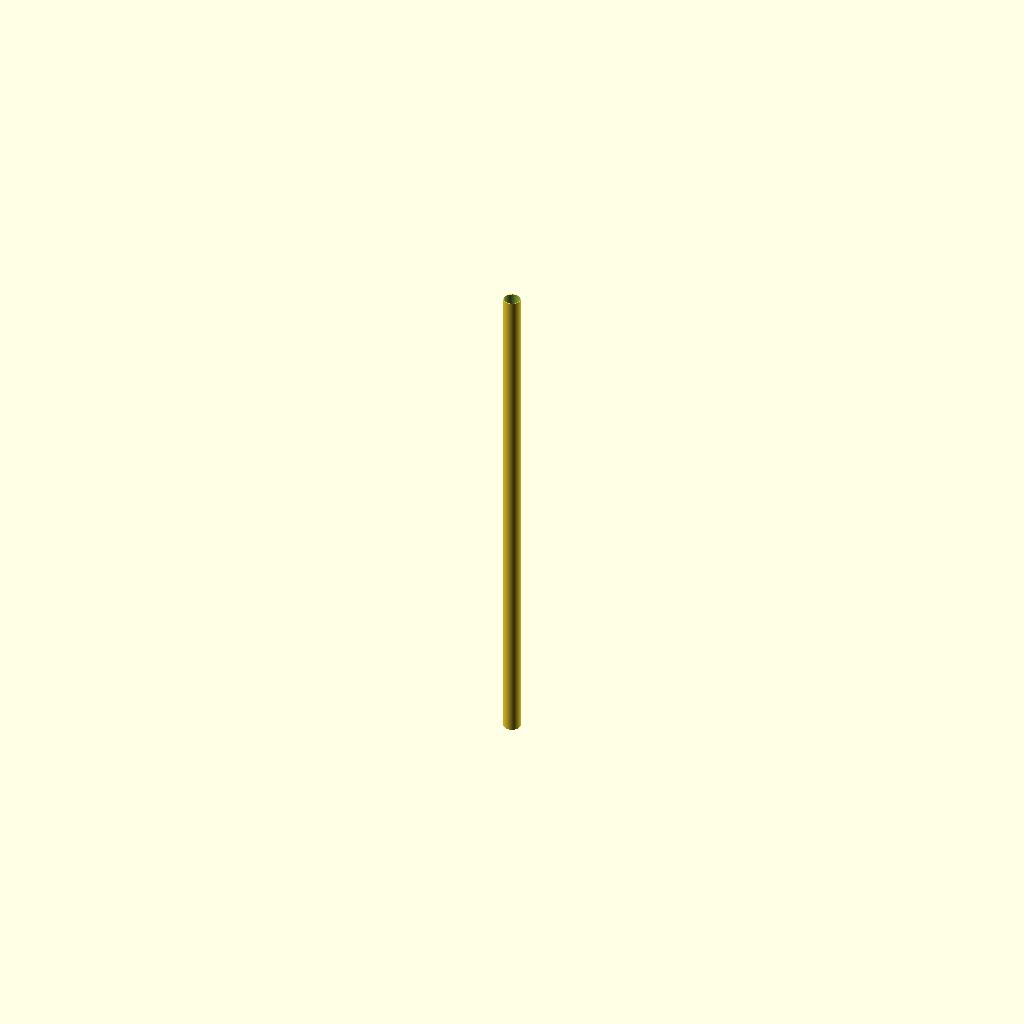
Cell 1: rendered with the file's own defaults.
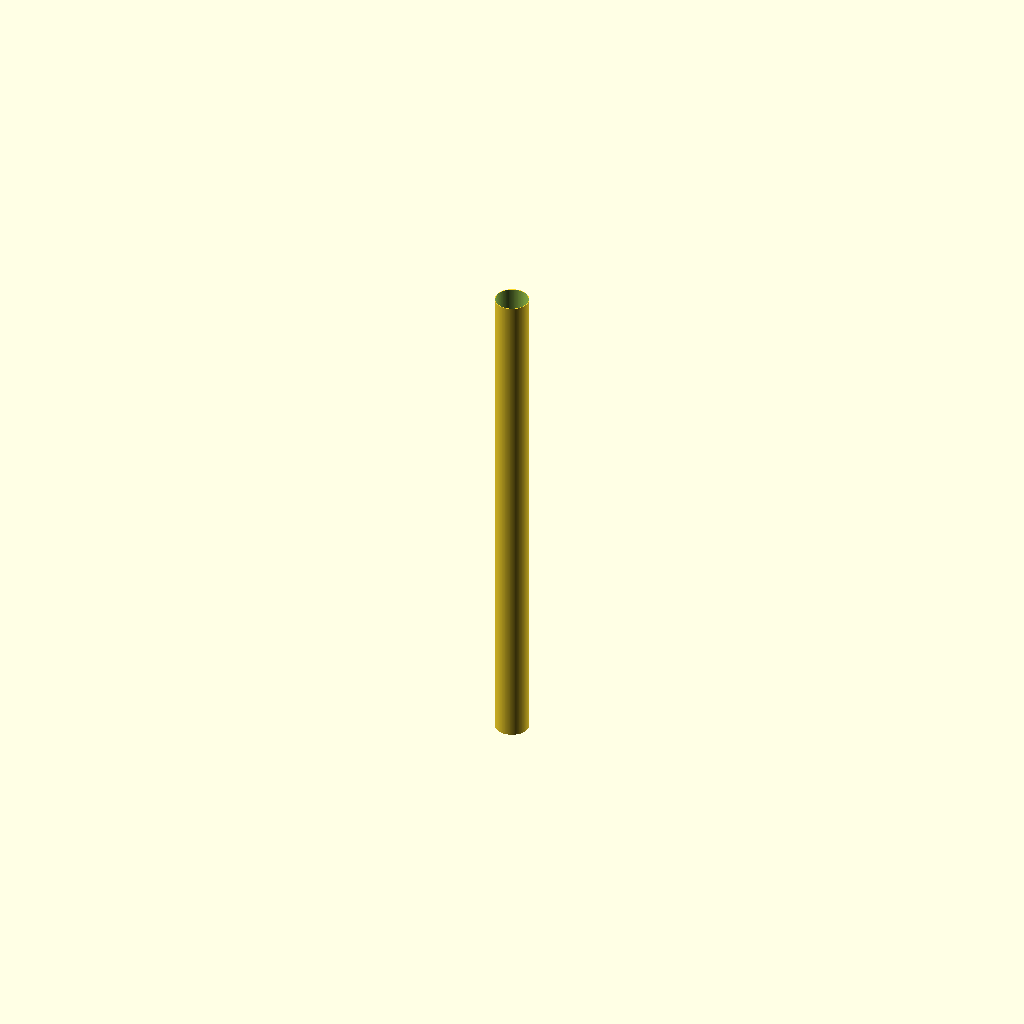
Cell 2: the same model with od = 100.
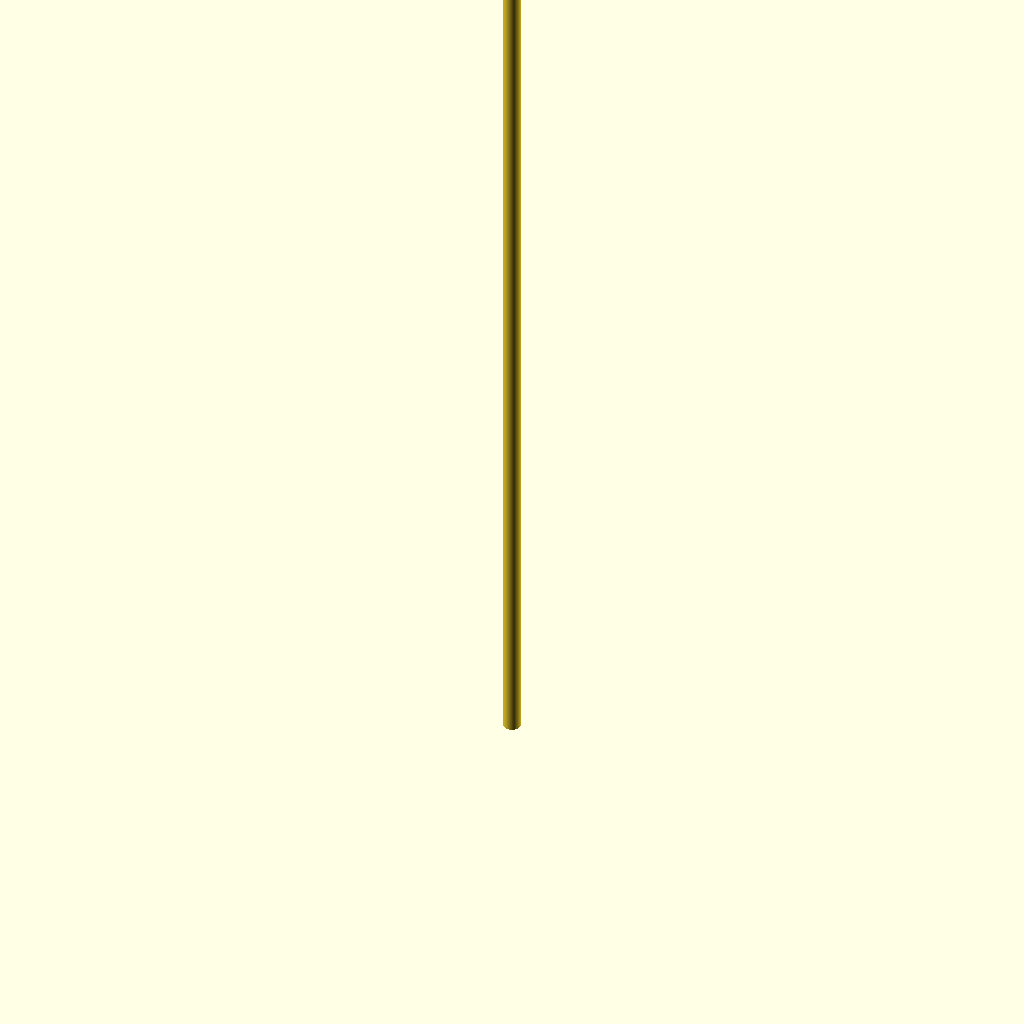
Cell 3: the same model with len = 3000.
One fixed orthographic camera (rotation 55°, 0°, 25°; colour scheme Cornfield) for every cell.
The OpenSCAD source (additional_study/matched_effort/results/direct_repair/scad/ht_pipe__HT_50_pipe_1500.scad):
$fn = 128;

// HT 50 pipe (approx.): DN50, OD 50 mm, typical wall ~1.8 mm
// Length: 1500 mm

od = 50;          // outer diameter (mm)
wall = 1.8;       // wall thickness (mm)
id = od - 2*wall; // inner diameter (mm)
len = 1500;       // length (mm)

difference() {
  cylinder(h = len, d = od, center = false);
  translate([0,0,-0.5])
    cylinder(h = len + 1, d = id, center = false);
}
Customizer parameters (derived from the source; name, type, default, range or options):
od: number, default 50
wall: number, default 1.8
len: number, default 1500
